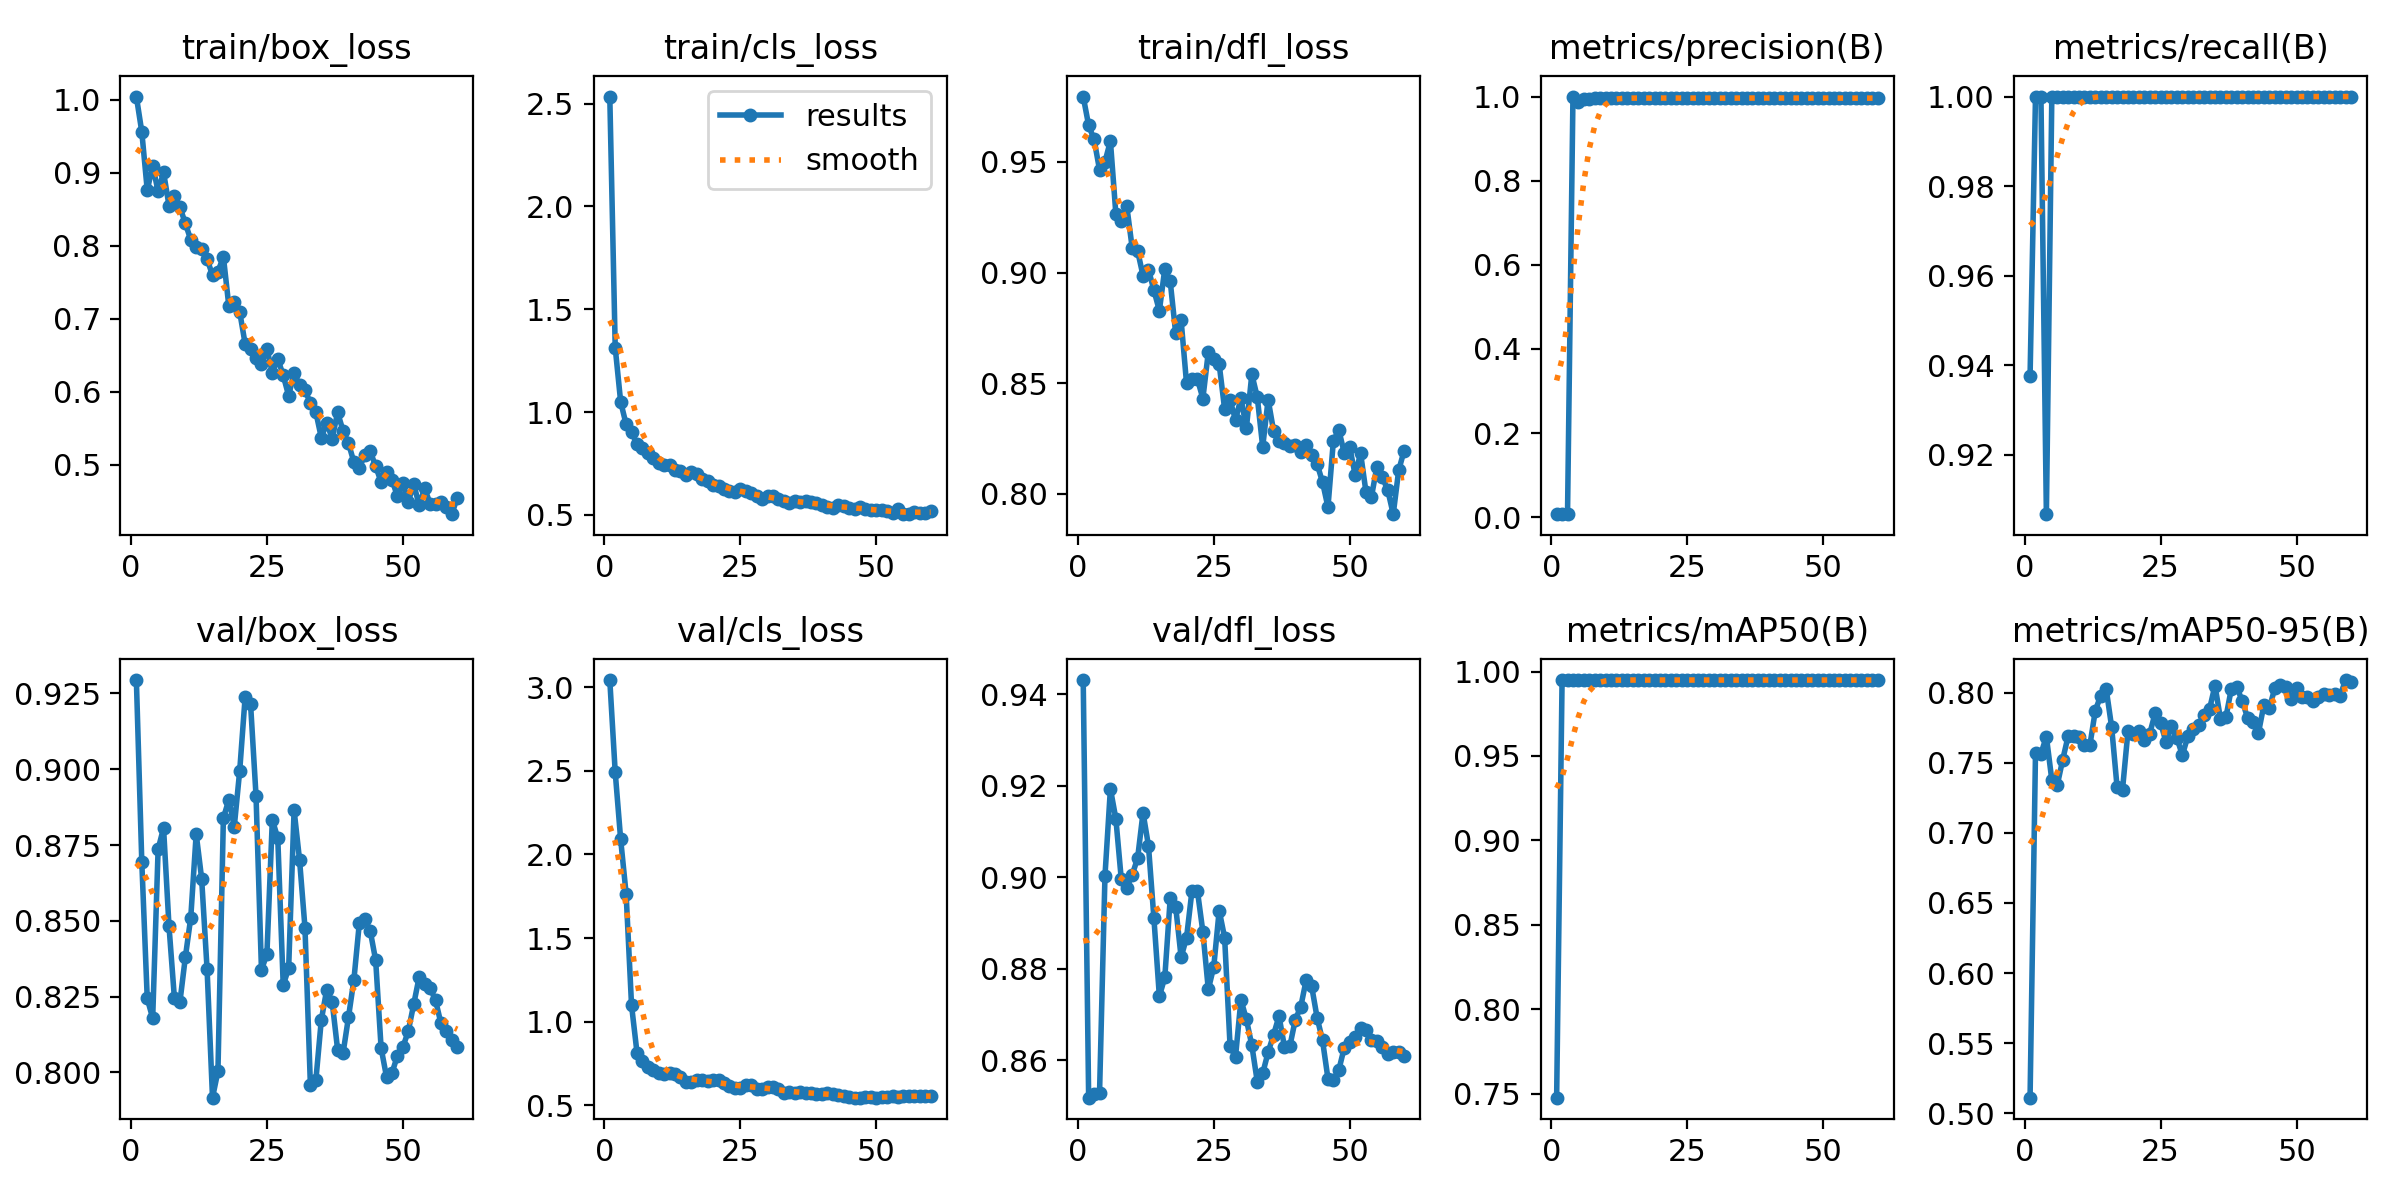

The table this chart was drawn from, first rows:
epoch, time, train/box_loss, train/cls_loss, train/dfl_loss, metrics/precision(B), metrics/recall(B), metrics/mAP50(B), metrics/mAP50-95(B), val/box_loss, val/cls_loss, val/dfl_loss, lr/pg0, lr/pg1, lr/pg2
1, 28.53, 1.005, 2.535, 0.9795, 0.00724, 0.9375, 0.7476, 0.5111, 0.9294, 3.042, 0.9432, 2.4e-05, 2.4e-05, 0.07602
2, 56, 0.9562, 1.313, 0.9664, 0.00726, 1, 0.995, 0.7571, 0.8693, 2.49, 0.8518, 4.81915e-05, 4.81915e-05, 0.05105
3, 83.46, 0.8764, 1.05, 0.9601, 0.00705, 1, 0.995, 0.7564, 0.8244, 2.089, 0.8526, 7.1558e-05, 7.1558e-05, 0.02607
4, 110.8, 0.9095, 0.941, 0.9464, 1, 0.9067, 0.995, 0.7686, 0.8179, 1.766, 0.8528, 9.40995e-05, 9.40995e-05, 0.001094
5, 138.5, 0.8747, 0.9038, 0.95, 0.9864, 1, 0.995, 0.7376, 0.8737, 1.098, 0.9003, 9.34e-05, 9.34e-05, 9.34e-05
6, 166, 0.9008, 0.8444, 0.9594, 0.9937, 1, 0.995, 0.734, 0.8807, 0.8157, 0.9194, 9.175e-05, 9.175e-05, 9.175e-05
7, 193.3, 0.8552, 0.8265, 0.9266, 0.9945, 1, 0.995, 0.7521, 0.8482, 0.7644, 0.9128, 9.01e-05, 9.01e-05, 9.01e-05
8, 223.2, 0.8686, 0.8018, 0.9234, 0.9956, 1, 0.995, 0.7689, 0.8244, 0.7287, 0.8996, 8.845e-05, 8.845e-05, 8.845e-05
9, 253, 0.8532, 0.7754, 0.9302, 0.9958, 1, 0.995, 0.7689, 0.8231, 0.7103, 0.8977, 8.68e-05, 8.68e-05, 8.68e-05
10, 281.1, 0.8309, 0.7522, 0.9112, 0.996, 1, 0.995, 0.7681, 0.8379, 0.694, 0.9005, 8.515e-05, 8.515e-05, 8.515e-05
11, 308.9, 0.8082, 0.744, 0.9098, 0.9962, 1, 0.995, 0.7625, 0.851, 0.6902, 0.9042, 8.35e-05, 8.35e-05, 8.35e-05
12, 339.6, 0.7978, 0.741, 0.8986, 0.9965, 1, 0.995, 0.7625, 0.8787, 0.6954, 0.9141, 8.185e-05, 8.185e-05, 8.185e-05
13, 369.2, 0.796, 0.7192, 0.9013, 0.9964, 1, 0.995, 0.7872, 0.864, 0.6875, 0.9069, 8.02e-05, 8.02e-05, 8.02e-05
14, 398.9, 0.7819, 0.7143, 0.892, 0.9964, 1, 0.995, 0.7979, 0.8341, 0.6674, 0.891, 7.855e-05, 7.855e-05, 7.855e-05
15, 427.4, 0.7597, 0.6961, 0.8828, 0.9964, 1, 0.995, 0.8025, 0.7917, 0.6416, 0.874, 7.69e-05, 7.69e-05, 7.69e-05
16, 455.4, 0.7645, 0.7095, 0.9017, 0.9963, 1, 0.995, 0.7754, 0.8004, 0.6393, 0.8781, 7.525e-05, 7.525e-05, 7.525e-05
17, 484.1, 0.785, 0.7009, 0.896, 0.9962, 1, 0.995, 0.7325, 0.8839, 0.6512, 0.8954, 7.36e-05, 7.36e-05, 7.36e-05
18, 512.9, 0.7176, 0.674, 0.8726, 0.9963, 1, 0.995, 0.7309, 0.8899, 0.6509, 0.8936, 7.195e-05, 7.195e-05, 7.195e-05
19, 542.1, 0.7232, 0.6671, 0.8784, 0.9964, 1, 0.995, 0.7724, 0.8811, 0.6471, 0.8825, 7.03e-05, 7.03e-05, 7.03e-05
20, 570.3, 0.7094, 0.6476, 0.8499, 0.9965, 1, 0.995, 0.7702, 0.8995, 0.651, 0.8868, 6.865e-05, 6.865e-05, 6.865e-05
21, 600.4, 0.6655, 0.6388, 0.8518, 0.9964, 1, 0.995, 0.7729, 0.9238, 0.6504, 0.8971, 6.7e-05, 6.7e-05, 6.7e-05
22, 630.7, 0.6585, 0.6249, 0.8519, 0.9965, 1, 0.995, 0.7659, 0.9215, 0.6323, 0.897, 6.535e-05, 6.535e-05, 6.535e-05
23, 661.2, 0.6466, 0.6184, 0.8431, 0.9964, 1, 0.995, 0.7706, 0.8913, 0.6159, 0.8881, 6.37e-05, 6.37e-05, 6.37e-05
24, 688.9, 0.6386, 0.6099, 0.864, 0.9964, 1, 0.995, 0.7853, 0.8339, 0.6011, 0.8755, 6.205e-05, 6.205e-05, 6.205e-05
25, 716.3, 0.6586, 0.6281, 0.8611, 0.9964, 1, 0.995, 0.7785, 0.839, 0.607, 0.8804, 6.04e-05, 6.04e-05, 6.04e-05
26, 743.6, 0.626, 0.6149, 0.8586, 0.996, 1, 0.995, 0.7645, 0.8833, 0.6242, 0.8927, 5.875e-05, 5.875e-05, 5.875e-05
27, 771.1, 0.645, 0.6083, 0.8384, 0.9963, 1, 0.995, 0.776, 0.8773, 0.6216, 0.8868, 5.71e-05, 5.71e-05, 5.71e-05
28, 798.5, 0.6224, 0.5931, 0.8423, 0.9963, 1, 0.995, 0.7676, 0.8288, 0.5985, 0.8631, 5.545e-05, 5.545e-05, 5.545e-05
29, 825.7, 0.5944, 0.5763, 0.8335, 0.9962, 1, 0.995, 0.7553, 0.8344, 0.5988, 0.8607, 5.38e-05, 5.38e-05, 5.38e-05
30, 853.1, 0.6261, 0.5939, 0.8433, 0.9963, 1, 0.995, 0.7687, 0.8865, 0.6104, 0.8732, 5.215e-05, 5.215e-05, 5.215e-05
31, 880.3, 0.609, 0.5933, 0.8297, 0.9964, 1, 0.995, 0.7743, 0.8702, 0.6107, 0.8689, 5.05e-05, 5.05e-05, 5.05e-05
32, 908.1, 0.6028, 0.5751, 0.8541, 0.9963, 1, 0.995, 0.7771, 0.8478, 0.6002, 0.8633, 4.885e-05, 4.885e-05, 4.885e-05
33, 935.8, 0.5838, 0.5689, 0.8438, 0.9962, 1, 0.995, 0.7842, 0.7957, 0.5744, 0.8553, 4.72e-05, 4.72e-05, 4.72e-05
34, 963.6, 0.572, 0.5571, 0.8213, 0.9962, 1, 0.995, 0.7882, 0.7974, 0.5773, 0.8571, 4.555e-05, 4.555e-05, 4.555e-05
35, 992.4, 0.5371, 0.5659, 0.8426, 0.9962, 1, 0.995, 0.805, 0.8172, 0.5756, 0.8617, 4.39e-05, 4.39e-05, 4.39e-05
36, 1020, 0.5572, 0.5616, 0.8285, 0.9963, 1, 0.995, 0.7814, 0.8274, 0.5816, 0.8656, 4.225e-05, 4.225e-05, 4.225e-05
37, 1048, 0.5357, 0.5654, 0.824, 0.9963, 1, 0.995, 0.7823, 0.8233, 0.5753, 0.8696, 4.06e-05, 4.06e-05, 4.06e-05
38, 1076, 0.5715, 0.5639, 0.8231, 0.9966, 1, 0.995, 0.8025, 0.8075, 0.5743, 0.8629, 3.895e-05, 3.895e-05, 3.895e-05
39, 1104, 0.5464, 0.56, 0.8216, 0.9967, 1, 0.995, 0.8042, 0.8063, 0.5677, 0.8631, 3.73e-05, 3.73e-05, 3.73e-05
40, 1131, 0.5293, 0.5478, 0.822, 0.9966, 1, 0.995, 0.794, 0.8182, 0.5696, 0.8689, 3.565e-05, 3.565e-05, 3.565e-05
41, 1159, 0.5033, 0.5391, 0.8189, 0.9965, 1, 0.995, 0.7819, 0.8306, 0.5738, 0.8717, 3.4e-05, 3.4e-05, 3.4e-05
42, 1188, 0.496, 0.5329, 0.8222, 0.9964, 1, 0.995, 0.7788, 0.8494, 0.5702, 0.8776, 3.235e-05, 3.235e-05, 3.235e-05
43, 1216, 0.5127, 0.5466, 0.8175, 0.9964, 1, 0.995, 0.7714, 0.8507, 0.5644, 0.8762, 3.07e-05, 3.07e-05, 3.07e-05
44, 1244, 0.518, 0.5415, 0.8136, 0.9964, 1, 0.995, 0.7913, 0.8467, 0.5559, 0.8693, 2.905e-05, 2.905e-05, 2.905e-05
45, 1272, 0.498, 0.5359, 0.8054, 0.9964, 1, 0.995, 0.7889, 0.837, 0.5474, 0.8643, 2.74e-05, 2.74e-05, 2.74e-05
46, 1300, 0.4759, 0.5287, 0.7941, 0.9964, 1, 0.995, 0.8031, 0.8081, 0.5463, 0.856, 2.575e-05, 2.575e-05, 2.575e-05
47, 1332, 0.4894, 0.5365, 0.8241, 0.9963, 1, 0.995, 0.8054, 0.7985, 0.5462, 0.8556, 2.41e-05, 2.41e-05, 2.41e-05
48, 1361, 0.4789, 0.5304, 0.8288, 0.9964, 1, 0.995, 0.8043, 0.7998, 0.5485, 0.8579, 2.245e-05, 2.245e-05, 2.245e-05
49, 1389, 0.4568, 0.5221, 0.8185, 0.9963, 1, 0.995, 0.7954, 0.8055, 0.5477, 0.8627, 2.08e-05, 2.08e-05, 2.08e-05
50, 1417, 0.4744, 0.5248, 0.8211, 0.9964, 1, 0.995, 0.8031, 0.8083, 0.5465, 0.8639, 1.915e-05, 1.915e-05, 1.915e-05
51, 1445, 0.4493, 0.5233, 0.8086, 0.9963, 1, 0.995, 0.7966, 0.8136, 0.5481, 0.8651, 1.75e-05, 1.75e-05, 1.75e-05
52, 1473, 0.4735, 0.5186, 0.8184, 0.9963, 1, 0.995, 0.7966, 0.8226, 0.5485, 0.867, 1.585e-05, 1.585e-05, 1.585e-05
53, 1501, 0.4441, 0.5084, 0.8007, 0.9963, 1, 0.995, 0.7937, 0.8315, 0.5553, 0.8667, 1.42e-05, 1.42e-05, 1.42e-05
54, 1529, 0.4676, 0.5288, 0.7987, 0.9963, 1, 0.995, 0.7966, 0.8293, 0.553, 0.8645, 1.255e-05, 1.255e-05, 1.255e-05
55, 1557, 0.4466, 0.5035, 0.8124, 0.9963, 1, 0.995, 0.7992, 0.8279, 0.5539, 0.8641, 1.09e-05, 1.09e-05, 1.09e-05
56, 1585, 0.4458, 0.5047, 0.8076, 0.9962, 1, 0.995, 0.7983, 0.8238, 0.5548, 0.8628, 9.25e-06, 9.25e-06, 9.25e-06
57, 1613, 0.4483, 0.5128, 0.8017, 0.9963, 1, 0.995, 0.7992, 0.8162, 0.5551, 0.8613, 7.6e-06, 7.6e-06, 7.6e-06
58, 1641, 0.442, 0.5113, 0.7909, 0.9962, 1, 0.995, 0.7974, 0.8138, 0.5568, 0.8619, 5.95e-06, 5.95e-06, 5.95e-06
59, 1669, 0.4321, 0.5107, 0.8106, 0.9962, 1, 0.995, 0.8089, 0.8106, 0.5554, 0.8618, 4.3e-06, 4.3e-06, 4.3e-06
60, 1741, 0.4547, 0.5206, 0.8196, 0.9962, 1, 0.995, 0.8074, 0.8084, 0.5558, 0.8609, 2.65e-06, 2.65e-06, 2.65e-06
